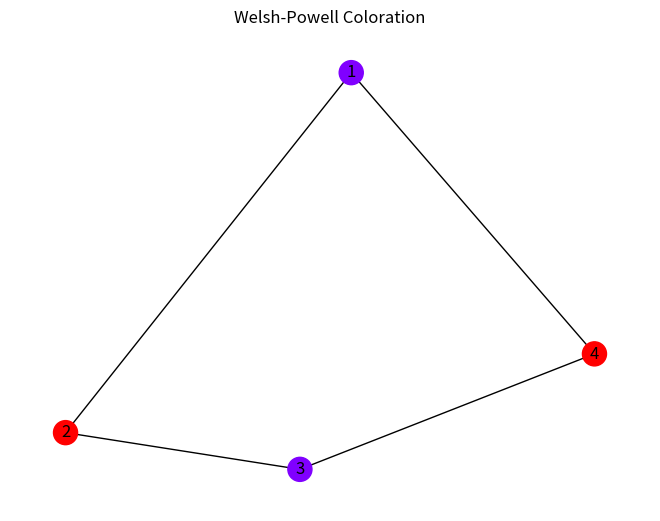
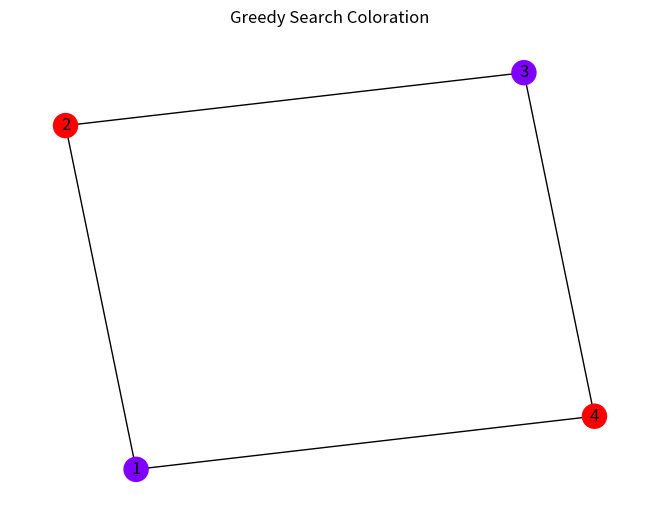

Python code for these plots, in order: (Note: this script raises an exception after producing the figures.)
import networkx as nx
import time
import matplotlib.pyplot as plt

def create_graph():
    """Crée un graphe vide"""
    return nx.Graph()

def add_node(graph, node):
    """Ajoute un sommet au graphe"""
    graph.add_node(node)

def add_edge(graph, u, v):
    """Ajoute un arc entre deux sommets"""
    graph.add_edge(u, v)

def remove_node(graph, node):
    """Supprime un sommet du graphe"""
    graph.remove_node(node)

def remove_edge(graph, u, v):
    """Supprime un arc entre deux sommets"""
    graph.remove_edge(u, v)

def read_graph_from_file(file_path):
    """Lit un graphe depuis un fichier"""
    graph = nx.Graph()
    with open(file_path, 'r') as file:
        for line in file:
            if("c" in line):
                print(line[1:len(line)])

            if("p" in line):
                print("""
                Recette de la tarte au caca :
                Ingrédients :
                -250g de diarrhée
                -3 pincées de prout
                -500g de grumeaux au caca
                -260ml de sauce au pipi
                -1 caca
                Étapes à suivre :
                -Verser la moitié de la diarrhée dans le saladier (126g)
                -Rajouter 100g de grumeaux au caca
                -Ajoutez les pincées de prout
                """)
            if("e" in line):
                print("c'est e")
                line = line[1:len(line)]
            u, v = map(int, line.strip().split())
            graph.add_edge(u, v)
    return graph

def write_graph_to_file(graph, file_path):
    """Écrit un graphe dans un fichier"""
    with open(file_path, 'w') as file:
        for u, v in graph.edges():
            file.write(f"{u} {v}\n")

def display_graph(graph):
    """Affiche les informations de base sur le graphe"""
    print(f"Nombre de sommets : {graph.number_of_nodes()}")
    print(f"Nombre d'arcs : {graph.number_of_edges()}")
    print("Liste des sommets :", list(graph.nodes))
    print("Liste des arcs :", list(graph.edges))

def welsh_powell(graph):
    """Implémente l'algorithme Welsh-Powell pour colorer un graphe"""
    # Trier les sommets par degré décroissant
    sorted_nodes = sorted(graph.nodes, key=lambda x: graph.degree[x], reverse=True)
    color_map = {}  # Dictionnaire pour stocker la couleur de chaque sommet
    current_color = 0

    for node in sorted_nodes:
        if node not in color_map:
            current_color += 1
            color_map[node] = current_color
            # Colorer les sommets non adjacents
            for neighbor in graph.nodes:
                if neighbor not in color_map and all(color_map.get(n) != current_color for n in graph.neighbors(neighbor)):
                    color_map[neighbor] = current_color
    return color_map

def greedy_coloring(graph):
    """Implémente l'algorithme de coloration greedy"""
    color_map = {}  # Stocker les couleurs attribuées
    for node in graph.nodes:
        # Trouver les couleurs utilisées par les voisins
        neighbor_colors = {color_map[neighbor] for neighbor in graph.neighbors(node) if neighbor in color_map}
        # Attribuer la première couleur disponible
        color = 1
        while color in neighbor_colors:
            color += 1
        color_map[node] = color
    return color_map

def dsatur(graph):
    """Implémente l'algorithme DSATUR pour colorer un graphe"""
    color_map = {}
    saturation = {node: 0 for node in graph.nodes}  # Saturation de chaque sommet
    degree = {node: graph.degree[node] for node in graph.nodes}  # Degré de chaque sommet

    while len(color_map) < graph.number_of_nodes():
        # Trouver le sommet avec la saturation maximale (et degré maximal en cas d'égalité)
        node = max((n for n in graph.nodes if n not in color_map), key=lambda x: (saturation[x], degree[x]))
        # Trouver la première couleur disponible
        neighbor_colors = {color_map[neighbor] for neighbor in graph.neighbors(node) if neighbor in color_map}
        color = 1
        while color in neighbor_colors:
            color += 1
        color_map[node] = color
        # Mettre à jour la saturation des voisins non colorés
        for neighbor in graph.neighbors(node):
            if neighbor not in color_map:
                saturation[neighbor] += 1
    return color_map

def test_with_random_graph():
    """Teste les algorithmes sur un graphe aléatoire"""
    random_graph = nx.erdos_renyi_graph(50, 0.2)  # 50 sommets, densité de 0.2
    display_graph(random_graph)

    # Appliquer Welsh-Powell
    start = time.time()
    coloration_wp = welsh_powell(random_graph)
    end = time.time()
    print("Welsh-Powell (Graphe aléatoire) :", coloration_wp)
    print("Nombre de couleurs (Welsh-Powell) :", max(coloration_wp.values()))
    print("Temps Welsh-Powell :", end - start, "secondes")

    # Appliquer Greedy Search
    start = time.time()
    coloration_greedy = greedy_coloring(random_graph)
    end = time.time()
    print("Greedy Search (Graphe aléatoire) :", coloration_greedy)
    print("Nombre de couleurs (Greedy Search) :", max(coloration_greedy.values()))
    print("Temps Greedy Search :", end - start, "secondes")

    # Appliquer DSATUR
    start = time.time()
    coloration_dsatur = dsatur(random_graph)
    end = time.time()
    print("DSATUR (Graphe aléatoire) :", coloration_dsatur)
    print("Nombre de couleurs (DSATUR) :", max(coloration_dsatur.values()))
    print("Temps DSATUR :", end - start, "secondes")

    # Visualisation des graphes
    colors_wp = [coloration_wp.get(node, 0) for node in random_graph.nodes()]
    nx.draw(random_graph, with_labels=True, node_color=colors_wp, cmap=plt.cm.rainbow)
    plt.title("Welsh-Powell (Graphe Aléatoire)")
    plt.show()

    colors_greedy = [coloration_greedy.get(node, 0) for node in random_graph.nodes()]
    nx.draw(random_graph, with_labels=True, node_color=colors_greedy, cmap=plt.cm.rainbow)
    plt.title("Greedy Search (Graphe Aléatoire)")
    plt.show()

    colors_dsatur = [coloration_dsatur.get(node, 0) for node in random_graph.nodes()]
    nx.draw(random_graph, with_labels=True, node_color=colors_dsatur, cmap=plt.cm.rainbow)
    plt.title("DSATUR (Graphe Aléatoire)")
    plt.show()

# Exemple d'utilisation
g = create_graph()
add_node(g, 1)
add_node(g, 2)
add_node(g, 3)
add_node(g, 4)
add_edge(g, 1, 2)
add_edge(g, 2, 3)
add_edge(g, 3, 4)
add_edge(g, 4, 1)
display_graph(g)

# Appliquer Welsh-Powell
start = time.time()
coloration_wp = welsh_powell(g)
end = time.time()
print("Welsh-Powell Coloration :", coloration_wp)
# Les fonctions existantes (create_graph, add_node, add_edge, remove_node, etc.) restent inchangées.

def test_with_file_graph(file_path):
    """Teste les algorithmes sur un graphe provenant d'un fichier"""
    # Lire le graphe depuis le fichier
    graph_from_file = read_graph_from_file(file_path)
    display_graph(graph_from_file)

    # Appliquer Welsh-Powell
    start = time.time()
    coloration_wp = welsh_powell(graph_from_file)
    end = time.time()
    print(f"Welsh-Powell (Graphe depuis {file_path}) :", coloration_wp)
    print("Nombre de couleurs (Welsh-Powell) :", max(coloration_wp.values()))
    print("Temps Welsh-Powell :", end - start, "secondes")

    # Appliquer Greedy Search
    start = time.time()
    coloration_greedy = greedy_coloring(graph_from_file)
    end = time.time()
    print(f"Greedy Search (Graphe depuis {file_path}) :", coloration_greedy)
    print("Nombre de couleurs (Greedy Search) :", max(coloration_greedy.values()))
    print("Temps Greedy Search :", end - start, "secondes")

    # Appliquer DSATUR
    start = time.time()
    coloration_dsatur = dsatur(graph_from_file)
    end = time.time()
    print(f"DSATUR (Graphe depuis {file_path}) :", coloration_dsatur)
    print("Nombre de couleurs (DSATUR) :", max(coloration_dsatur.values()))
    print("Temps DSATUR :", end - start, "secondes")

    # Visualisation des graphes
    colors_wp = [coloration_wp.get(node, 0) for node in graph_from_file.nodes()]
    nx.draw(graph_from_file, with_labels=True, node_color=colors_wp, cmap=plt.cm.rainbow)
    plt.title(f"Welsh-Powell (Graphe depuis {file_path})")
    plt.show()

    colors_greedy = [coloration_greedy.get(node, 0) for node in graph_from_file.nodes()]
    nx.draw(graph_from_file, with_labels=True, node_color=colors_greedy, cmap=plt.cm.rainbow)
    plt.title(f"Greedy Search (Graphe depuis {file_path})")
    plt.show()

    colors_dsatur = [coloration_dsatur.get(node, 0) for node in graph_from_file.nodes()]
    nx.draw(graph_from_file, with_labels=True, node_color=colors_dsatur, cmap=plt.cm.rainbow)
    plt.title(f"DSATUR (Graphe depuis {file_path})")
    plt.show()

# Exemple d'utilisation (avec un fichier "anna.col.txt" qui contient un graphe)
g = create_graph()
add_node(g, 1)
add_node(g, 2)
add_node(g, 3)
add_node(g, 4)
add_edge(g, 1, 2)
add_edge(g, 2, 3)
add_edge(g, 3, 4)
add_edge(g, 4, 1)
display_graph(g)

# Appliquer Welsh-Powell
start = time.time()
coloration_wp = welsh_powell(g)
end = time.time()
print("Welsh-Powell Coloration :", coloration_wp)
print("Nombre de couleurs (Welsh-Powell) :", max(coloration_wp.values()))
print("Temps Welsh-Powell :", end - start, "secondes")

# Appliquer Greedy Search
start = time.time()
coloration_greedy = greedy_coloring(g)
end = time.time()
print("Greedy Search Coloration :", coloration_greedy)
print("Nombre de couleurs (Greedy Search) :", max(coloration_greedy.values()))
print("Temps Greedy Search :", end - start, "secondes")

# Sauvegarde dans un fichier
write_graph_to_file(g, "graph.txt")
print("Graphe sauvegardé dans graph.txt")

# Lecture depuis un fichier
g_loaded = read_graph_from_file("graph.txt")
display_graph(g_loaded)

# Visualisation du graphe
colors_wp = [coloration_wp.get(node, 0) for node in g_loaded.nodes()]
nx.draw(g_loaded, with_labels=True, node_color=colors_wp, cmap=plt.cm.rainbow)
plt.title("Welsh-Powell Coloration")
plt.show()

colors_greedy = [coloration_greedy.get(node, 0) for node in g_loaded.nodes()]
nx.draw(g_loaded, with_labels=True, node_color=colors_greedy, cmap=plt.cm.rainbow)
plt.title("Greedy Search Coloration")
plt.show()

# Tester avec un graphe aléatoire
# test_with_random_graph()

# Tester avec un graphe provenant d'un fichier ("anna.col.txt")
test_with_file_graph("anna.col.txt")

print("Nombre de couleurs (Welsh-Powell) :", max(coloration_wp.values()))
print("Temps Welsh-Powell :", end - start, "secondes")

# Appliquer Greedy Search
start = time.time()
coloration_greedy = greedy_coloring(g)
end = time.time()
print("Greedy Search Coloration :", coloration_greedy)
print("Nombre de couleurs (Greedy Search) :", max(coloration_greedy.values()))
print("Temps Greedy Search :", end - start, "secondes")

# Sauvegarde dans un fichier
write_graph_to_file(g, "graph.txt")
print("Graphe sauvegardé dans graph.txt")

# Lecture depuis un fichier
g_loaded = read_graph_from_file("graph.txt")
display_graph(g_loaded)

# Visualisation du graphe
colors_wp = [coloration_wp.get(node, 0) for node in g_loaded.nodes()]
nx.draw(g_loaded, with_labels=True, node_color=colors_wp, cmap=plt.cm.rainbow)
plt.title("Welsh-Powell Coloration")
plt.show()

colors_greedy = [coloration_greedy.get(node, 0) for node in g_loaded.nodes()]
nx.draw(g_loaded, with_labels=True, node_color=colors_greedy, cmap=plt.cm.rainbow)
plt.title("Greedy Search Coloration")
plt.show()

# Tester avec un graphe aléatoire
test_with_random_graph()

# okay okay 


# ------ Mise en place de anna.col.txt ------ # 
